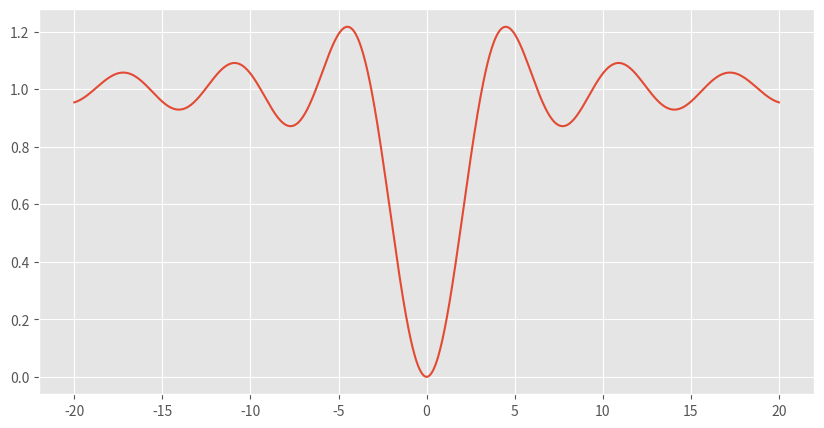
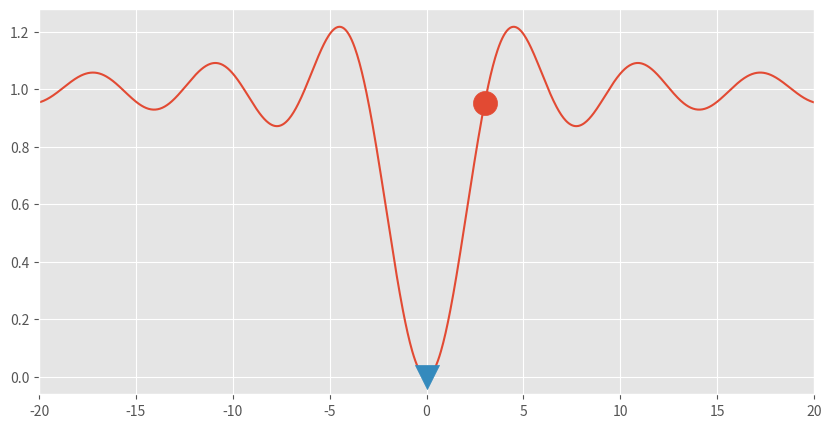
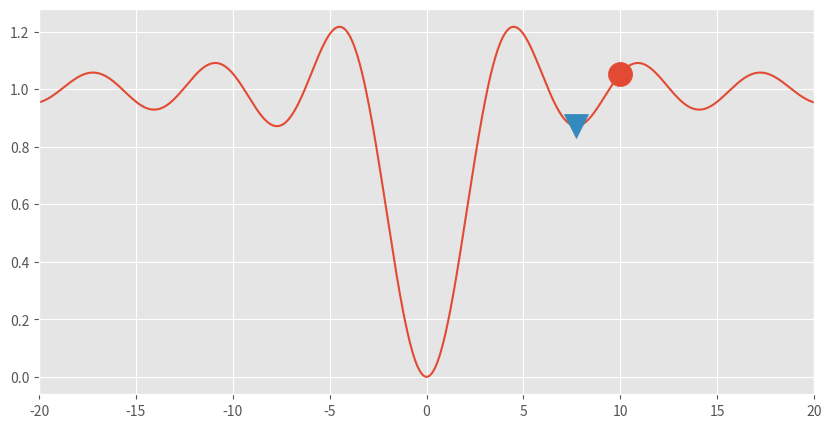
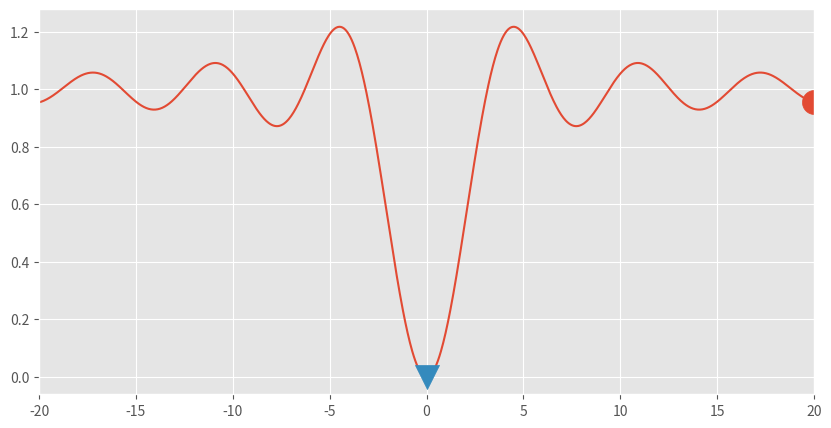
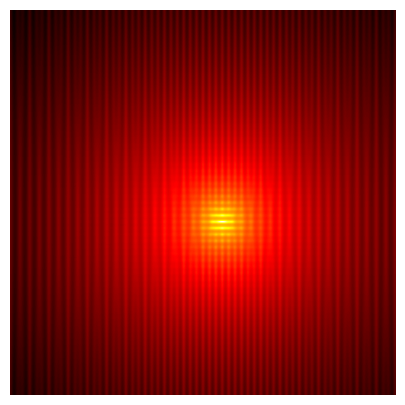
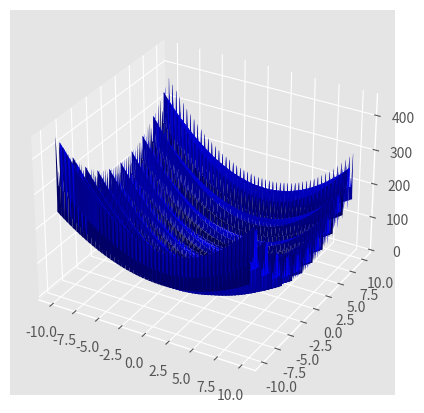
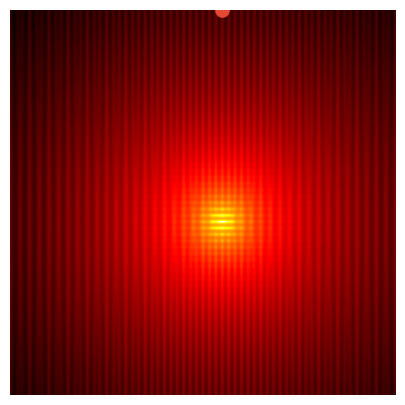
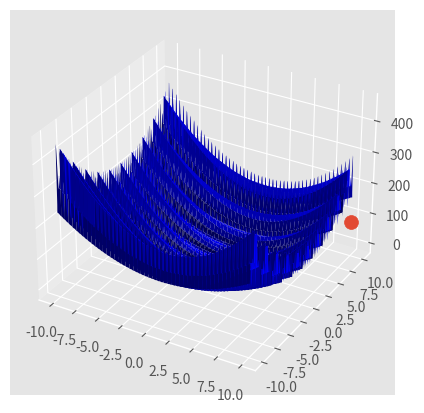
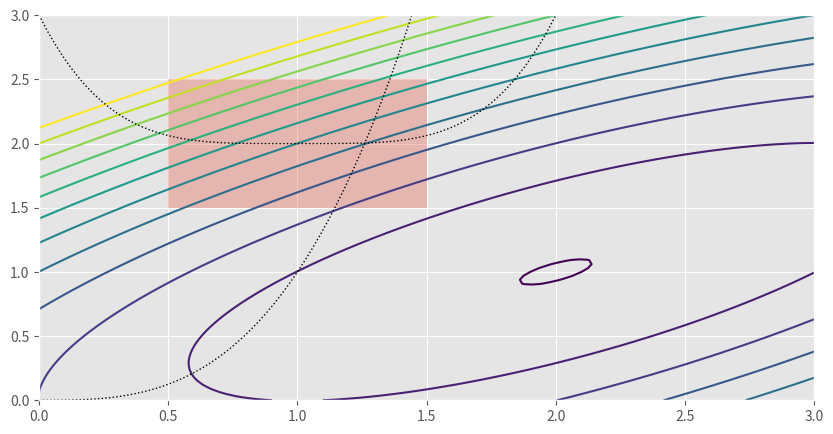
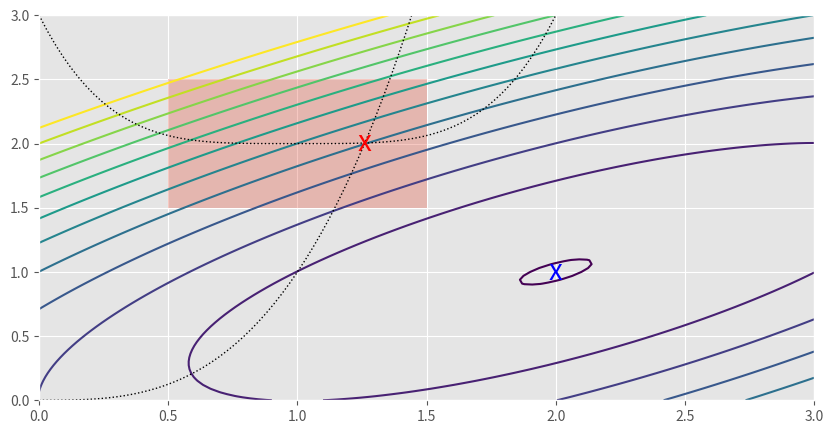

The matplotlib source for these figures, in order:
import numpy as np
import scipy as sp
import scipy.optimize as opt
import matplotlib.pyplot as plt
from mpl_toolkits.mplot3d import Axes3D
plt.style.use('ggplot')
%matplotlib inline
plt.rcParams['figure.figsize'] = (10, 5)

def f(x):
    return 1 - np.sin(x) / x

x = np.linspace(-20., 20., 1000)
y = f(x)
fig, ax = plt.subplots(1, 1)
ax.plot(x, y)

x0 = 3
xmin = opt.minimize(f, x0).x
fig, ax = plt.subplots(1, 1)
ax.plot(x, y)
ax.scatter(x0, f(x0), marker='o', s=300)
ax.scatter(xmin, f(xmin), marker='v', s=300,
           zorder=20)
ax.set_xlim(-20, 20)

x0 = 10
xmin = opt.minimize(f, x0).x
fig, ax = plt.subplots(1, 1)
ax.plot(x, y)
ax.scatter(x0, f(x0), marker='o', s=300)
ax.scatter(xmin, f(xmin), marker='v', s=300,
           zorder=20)
ax.set_xlim(-20, 20)

x0=20
xmin = opt.basinhopping(f, x0, 1000).x
fig, ax = plt.subplots(1, 1)
ax.plot(x, y)
ax.scatter(x0, f(x0), marker='o', s=300)
ax.scatter(xmin, f(xmin), marker='v', s=300,
           zorder=20)
ax.set_xlim(-20, 20)

def g(X):
    # X is a 2*N matrix, each column contains
    # x and y coordinates.
    x, y = X
    return (np.sin(3*np.pi*x)**2 +
            (x-1)**2 * (1 + np.sin(3*np.pi*y)**2) +
            (y-1)**2 * (1 + np.sin(2*np.pi*y)**2))

n = 500
k = 10
X, Y = np.mgrid[-k:k:n * 1j,
                -k:k:n * 1j]
Z = g(np.vstack((X.ravel(), Y.ravel()))).reshape(n, n)
fig, ax = plt.subplots(1, 1)
# We use a logarithmic scale for the color here.
ax.imshow(np.log(Z), cmap=plt.cm.hot_r,
          extent=(-k, k, -k, k), origin='upper')
ax.set_axis_off()

fig = plt.figure()
ax = fig.add_subplot(111, projection='3d')
# Plot the surface
ax.plot_surface(X, Y, Z, color='b')

plt.show()

# We use the Powell method.
x0=10
y0=10
xsol, ysol = opt.minimize(g, (x0, y0),method='Powell').x
FO = opt.minimize(g, (x0, y0),method='Powell').fun
fig, ax = plt.subplots(1, 1)
ax.imshow(np.log(Z), cmap=plt.cm.hot_r,
          extent=(-k, k, -k, k), origin='upper')
ax.scatter(xsol, ysol, s=100)
ax.set_axis_off()

fig = plt.figure()
ax = fig.add_subplot(111, projection='3d')
# Plot the surface
ax.plot_surface(X, Y, Z, color='b')
ax.scatter(x0, y0, FO, s=100)
plt.show()

def f(x):
    return -(2*x[0]*x[1] + 2*x[0] - x[0]**2 - 2*x[1]**2)

fig = plt.figure()
x = np.linspace(0, 3, 100)
y = np.linspace(0, 3, 100)
X, Y = np.meshgrid(x, y)
Z = f(np.vstack([X.ravel(), Y.ravel()])).reshape((100,100))
plt.contour(X, Y, Z, np.arange(-1.99,10, 1));
plt.plot(x, x**3, 'k:', linewidth=1)
plt.plot(x, (x-1)**4+2, 'k:', linewidth=1)
plt.fill([0.5,0.5,1.5,1.5], [2.5,1.5,1.5,2.5], alpha=0.3)
plt.axis([0,3,0,3])
plt.show()

cons = ({'type': 'eq',
         'fun' : lambda x: np.array([x[0]**3 - x[1]]),
         'jac' : lambda x: np.array([3.0*(x[0]**2.0), -1.0])},
        {'type': 'ineq',
         'fun' : lambda x: np.array([x[1] - (x[0]-1)**4 - 2])})

bnds = ((0.5, 1.5), (1.5, 2.5))
x0 = [0, 2.5]

#uncostrained solution
ux = opt.minimize(f, x0, constraints=None)
ux

#constrained solution
cx = opt.minimize(f, x0, bounds=bnds,constraints=cons)
cx

x = np.linspace(0, 3, 100)
y = np.linspace(0, 3, 100)
X, Y = np.meshgrid(x, y)
Z = f(np.vstack([X.ravel(), Y.ravel()])).reshape((100,100))
fig = plt.figure()
plt.contour(X, Y, Z, np.arange(-1.99,10, 1));
plt.plot(x, x**3, 'k:', linewidth=1)
plt.plot(x, (x-1)**4+2, 'k:', linewidth=1)
plt.text(ux['x'][0], ux['x'][1], 'x', va='center', ha='center', size=20, color='blue')
plt.text(cx['x'][0], cx['x'][1], 'x', va='center', ha='center', size=20, color='red')
plt.fill([0.5,0.5,1.5,1.5], [2.5,1.5,1.5,2.5], alpha=0.3)
plt.axis([0,3,0,3]);

